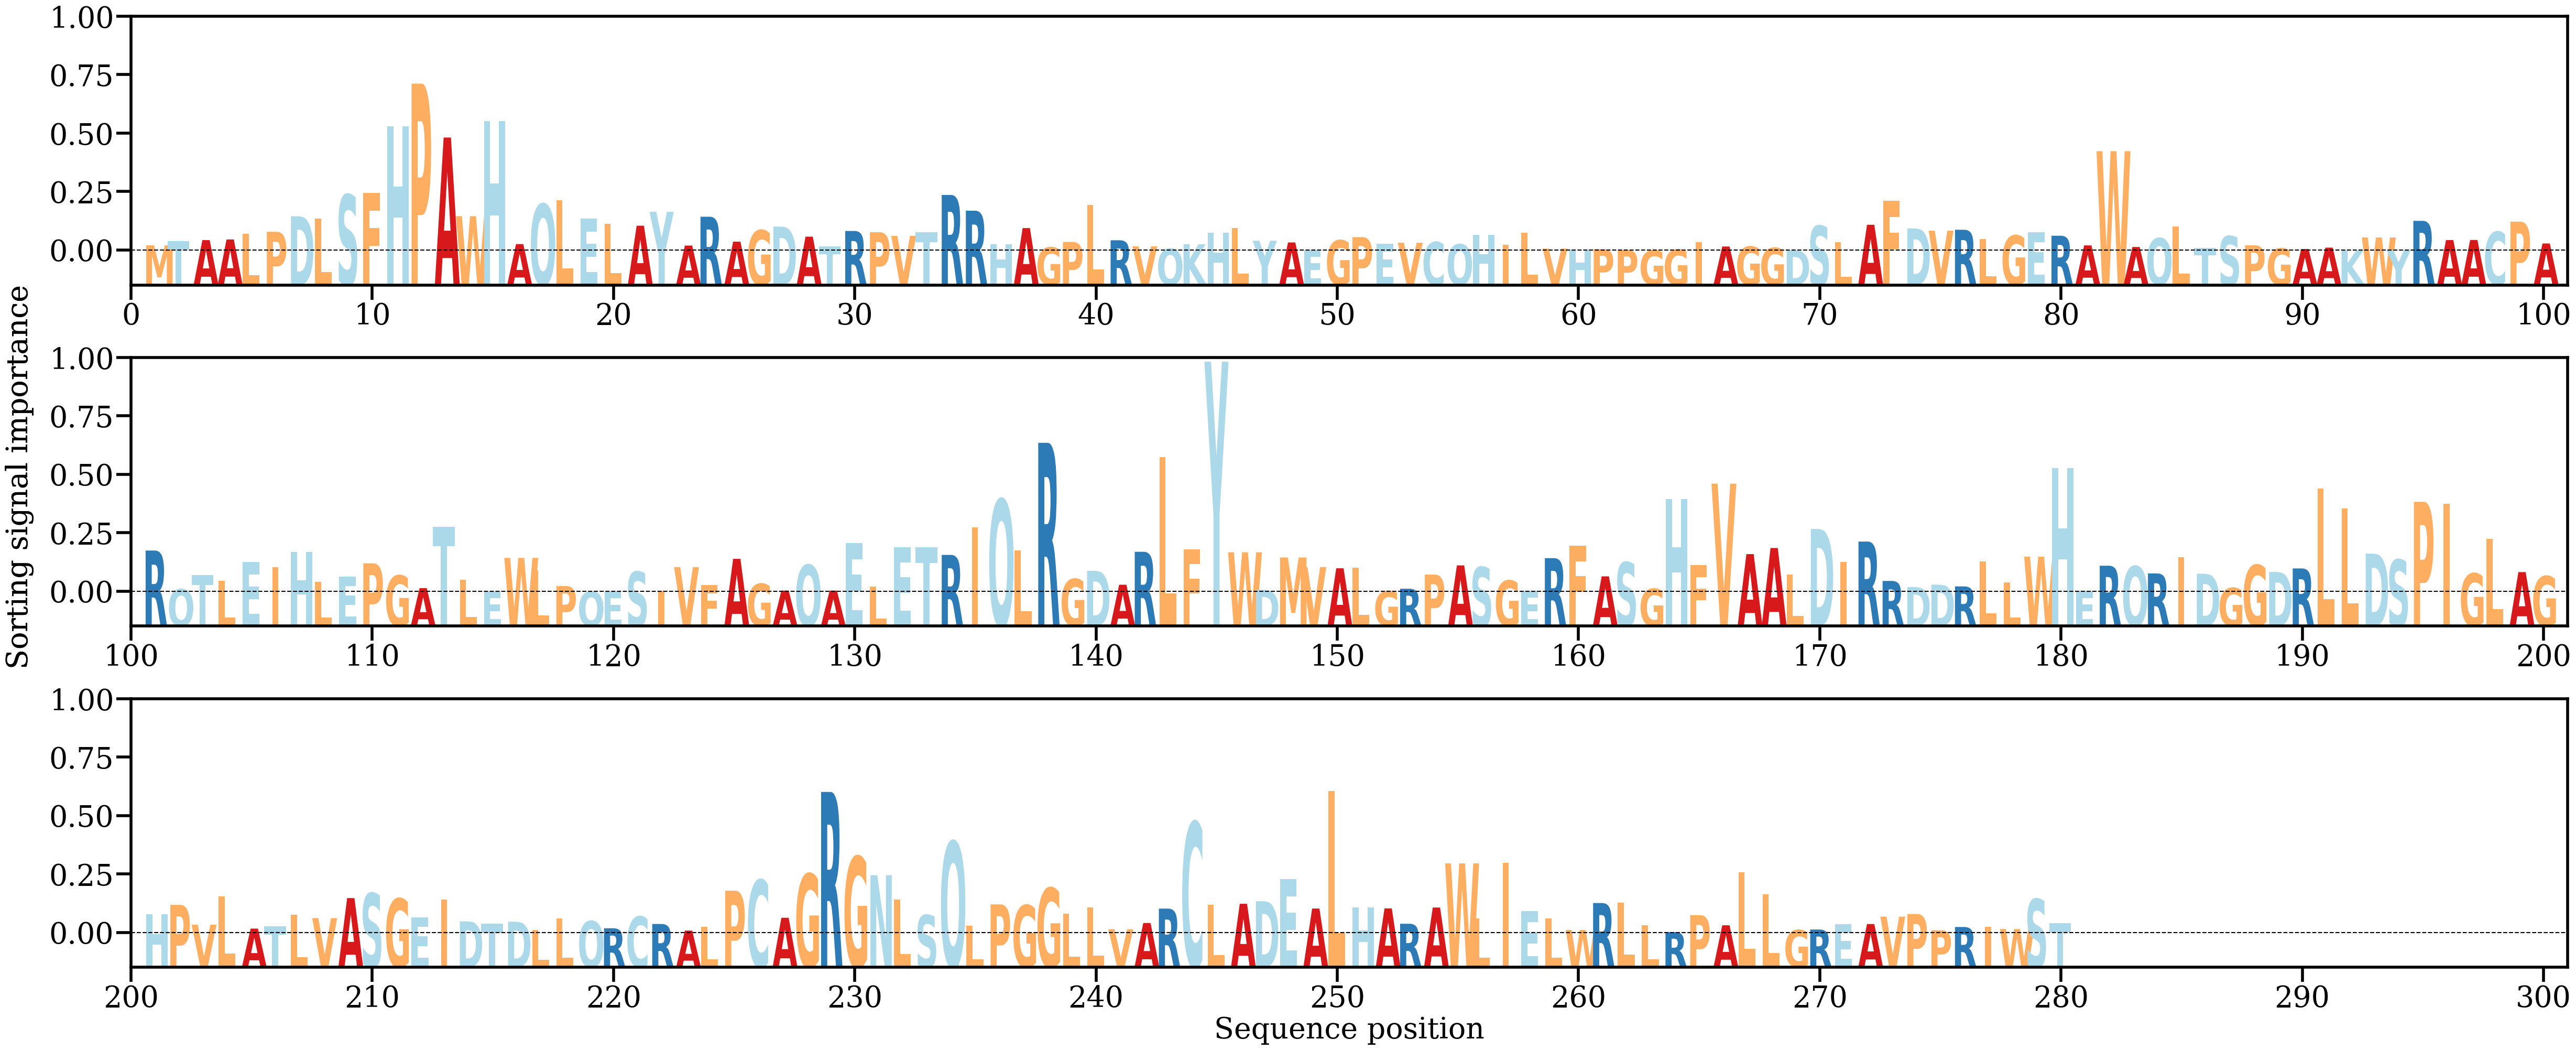

The data file committed next to this chart (first rows):
AA, Alpha
M, [0.00071481]
T, [0.00126244]
A, [0.00139178]
A, [0.00147562]
L, [0.00217971]
P, [0.00246723]
D, [0.00448032]
L, [0.00417409]
S, [0.00728301]
F, [0.00752701]
H, [0.01613786]
P, [0.02170608]
A, [0.01470619]
W, [0.00449352]
H, [0.01684766]
A, [0.00087153]
Q, [0.00606059]
L, [0.00659163]
E, [0.00419294]
L, [0.00350921]
A, [0.00326038]
Y, [0.00505932]
A, [0.00068455]
R, [0.00442515]
A, [0.00119228]
G, [0.00267002]
D, [0.00314075]
A, [0.0018376]
T, [0.00054655]
R, [0.00257715]
P, [0.00241355]
V, [0.00193629]
T, [0.00244653]
R, [0.00725111]
R, [0.00520869]
H, [0.00085461]
A, [0.00295405]
G, [0.0004511]
P, [0.00115371]
L, [0.00592821]
R, [0.0013706]
V, [0.00059131]
Q, [0.00026342]
K, [0.00085971]
H, [0.00231898]
L, [0.00297414]
Y, [0.00130927]
A, [0.00108597]
E, [0.00010008]
G, [0.00136013]
P, [0.00177609]
E, [0.00091505]
V, [0.00104523]
C, [0.00113573]
Q, [0.00085125]
H, [0.00205879]
I, [0.00078581]
L, [0.00231754]
V, [0.00028884]
H, [0.0001947]
... 220 more rows
